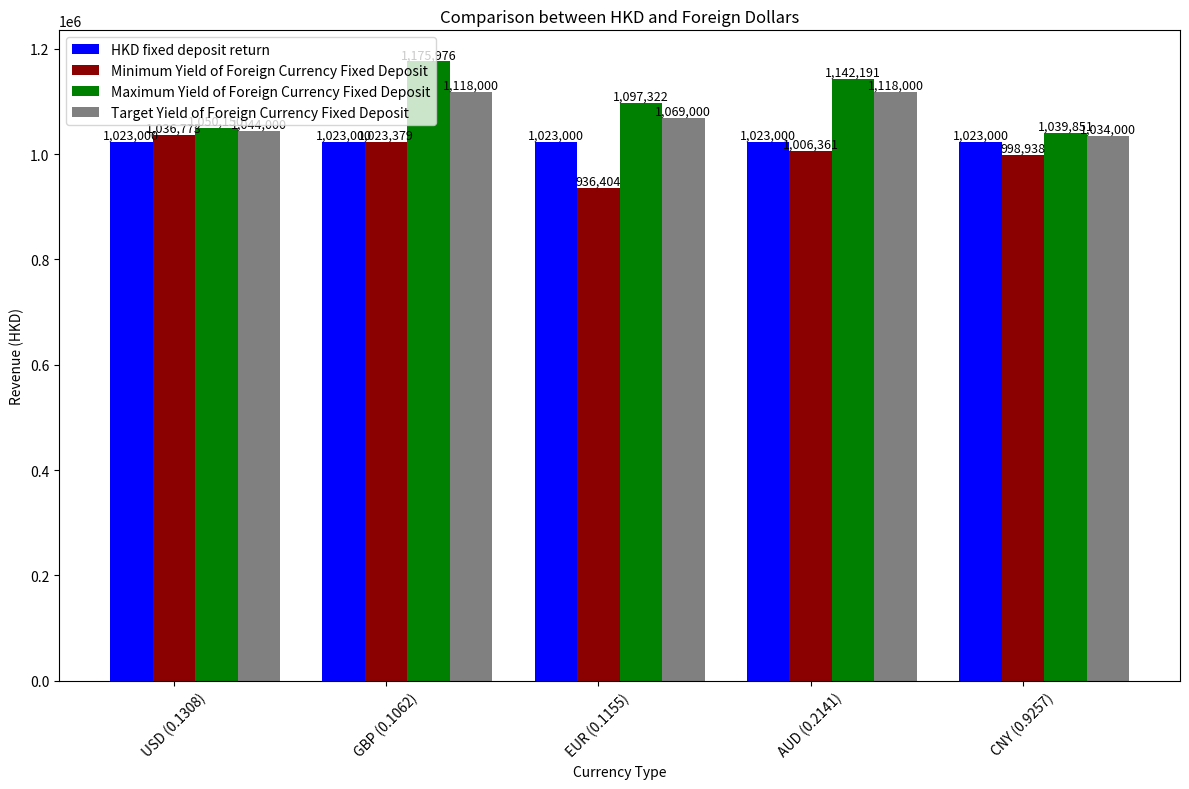

Recreate this plot in Python.
import pandas as pd
import numpy as np
import matplotlib.pyplot as plt


class ForeignCurrencyDepositAnalyzer:
    def __init__(self, initial_hkd=1000000):
        """
        初始化外汇定存分析器
        
        Parameters:
        initial_hkd: 初始港币金额
        """
        self.initial_hkd = initial_hkd
        self.results = {}
    
    def calculate_deposit_returns(self, currency_name, buy_rate, sell_rate, 
                                 currency_interest_rate, hkd_interest_rate=0.023,
                                 exchange_rate_range=None, years=1):
        """
        计算外币定存与港币定存的收益对比
        
        Parameters:
        currency_name: 外币名称
        buy_rate: 港币兑外币汇率 (1 HKD = X foreign currency)
        sell_rate: 外币兑港币汇率 (1 foreign currency = X HKD)
        currency_interest_rate: 外币年利率
        hkd_interest_rate: 港币年利率 (默认2.3%)
        exchange_rate_range: 汇率波动范围 (min, max)，如不提供则使用当前汇率
        years: 存款年限
        """
        # 港币定存收益
        hkd_future_value = self.initial_hkd * (1 + hkd_interest_rate) ** years
        
        # 外币定存收益计算
        # 换汇成外币 using buy rate
        foreign_currency_amount = self.initial_hkd / buy_rate
        
        # 外币定存后金额
        foreign_currency_future = foreign_currency_amount * (1 + currency_interest_rate) ** years
        
        # 确定汇率范围
        if exchange_rate_range is None:
            # 如果没有提供汇率范围，假设汇率不变
            rate_min = rate_max = sell_rate  # 转换为外币兑港币汇率
        else:
            rate_min, rate_max = exchange_rate_range
        
        # 使用汇率范围计算换回港币金额
        hkd_from_foreign_min = foreign_currency_future * rate_min
        hkd_from_foreign_max = foreign_currency_future * rate_max
        hkd_from_foreign_target = foreign_currency_future * sell_rate
        
        # 计算收益差异
        advantage_min = hkd_from_foreign_min - hkd_future_value
        advantage_max = hkd_from_foreign_max - hkd_future_value
        advantage_target = hkd_from_foreign_target - hkd_future_value
        
        # 计算盈亏平衡汇率
        # 外币定存收益 = 港币定存收益 时的汇率
        break_even_rate = foreign_currency_future / hkd_future_value
        
        # 存储结果
        result = {
            'currency': currency_name,
            'hkd_future_value': hkd_future_value,
            'foreign_currency_future': foreign_currency_future,
            'hkd_from_foreign_min': hkd_from_foreign_min,
            'hkd_from_foreign_max': hkd_from_foreign_max,
            'hkd_from_foreign_target': hkd_from_foreign_target,
            'advantage_target': advantage_target,
            'advantage_min': advantage_min,
            'advantage_max': advantage_max,
            'break_even_rate': break_even_rate,
            'current_rate': buy_rate,  # 当前外币/HKD汇率
            'rate_range': (rate_min, rate_max)
        }
        
        self.results[currency_name] = result
        print(f"{result=}")
        return result
    
    def analyze_multiple_currencies(self, currencies_data):
        """
        分析多种外币
        
        Parameters:
        currencies_data: 字典列表，每个字典包含外币分析参数
        """
        for currency_data in currencies_data:
            self.calculate_deposit_returns(**currency_data)
        
        return self.results
    
    def generate_comparison_table(self):
        """生成对比表格"""
        if not self.results:
            return "没有可用的分析结果"
        
        data = []
        for currency, result in self.results.items():
            data.append({
                '货币': currency,
                '港币定存收益(HKD)': f"{result['hkd_future_value']:,.2f}",
                '外币定存最低收益(HKD)': f"{result['hkd_from_foreign_min']:,.2f}",
                '外币定存最高收益(HKD)': f"{result['hkd_from_foreign_max']:,.2f}",
                '外币定存目標收益(HKD)': f"{result['hkd_from_foreign_target']:,.2f}",
                '最低收益差(HKD)': f"{result['advantage_min']:,.2f}",
                '最高收益差(HKD)': f"{result['advantage_max']:,.2f}",
                '盈亏平衡汇率': f"{result['break_even_rate']:.4f}",
                '当前汇率': f"{result['current_rate']:.4f}"
            })
        
        df = pd.DataFrame(data)
        return df
    
    def plot_comparison(self):
        """绘制收益对比图"""
        if not self.results:
            print("没有可用的分析结果")
            return
        
        currencies = list(self.results.keys())
        hkd_values = [self.results[currency]['hkd_future_value'] for currency in currencies]
        foreign_min = [self.results[currency]['hkd_from_foreign_min'] for currency in currencies]
        foreign_max = [self.results[currency]['hkd_from_foreign_max'] for currency in currencies]
        foreign_target = [self.results[currency]['hkd_from_foreign_target'] for currency in currencies]
        
        x = np.arange(len(currencies))
        width = 0.2
        
        fig, ax = plt.subplots(figsize=(12, 8))
        
        # 创建条形图
        bars1 = ax.bar(x - width, hkd_values, width, label='HKD fixed deposit return', color='blue')
        bars2 = ax.bar(x, foreign_min, width, label='Minimum Yield of Foreign Currency Fixed Deposit', color='darkred')
        bars3 = ax.bar(x + width, foreign_max, width, label='Maximum Yield of Foreign Currency Fixed Deposit', color='green')
        bars4 = ax.bar(x + 2*width, foreign_target, width, label='Target Yield of Foreign Currency Fixed Deposit', color='gray')
        
        # 添加数值标签
        def add_value_labels(bars):
            for bar in bars:
                height = bar.get_height()
                ax.text(bar.get_x() + bar.get_width()/2., height,
                        f'{height:,.0f}',
                        ha='center', va='bottom', fontsize=9)
        
        add_value_labels(bars1)
        add_value_labels(bars2)
        add_value_labels(bars3)
        add_value_labels(bars4)
        
        ax.set_xlabel('Currency Type')
        ax.set_ylabel('Revenue (HKD)')
        ax.set_title('Comparison between HKD and Foreign Dollars')
        ax.set_xticks(x)
        labels = [f"{currency} ({self.results[currency]['break_even_rate']:.4f})" for currency in currencies]
        ax.set_xticklabels(labels)
        # ax.set_xticklabels(currencies)
        ax.legend()
        
        plt.xticks(rotation=45)
        plt.tight_layout()
        plt.show()
    
    def get_recommendation(self, currency_name):
        """根据分析结果提供投资建议"""
        if currency_name not in self.results:
            return "未找到该货币的分析结果"
        
        result = self.results[currency_name]
        current_rate = result['current_rate']
        break_even = result['break_even_rate']
        rate_min, rate_max = result['rate_range']
        
        # 判断是否总是有利
        always_advantage = result['advantage_min'] > 0
        
        if always_advantage:
            return f"✅ 投资建议：选择{currency_name}定存\n" \
                   f"理由：在汇率波动范围内({rate_min:.4f}-{rate_max:.4f} {currency_name}/HKD)，" \
                   f"{currency_name}定存收益始终高于港币定存，预期额外收益为{result['advantage_min']:,.0f}至{result['advantage_max']:,.0f} HKD"
        else:
            # 判断当前汇率是否有利
            if current_rate <= break_even:
                return f"⚠️ 投资建议：谨慎选择{currency_name}定存\n" \
                       f"理由：当前汇率{current_rate:.4f} {currency_name}/HKD高于盈亏平衡点{break_even:.4f}，" \
                       f"如果汇率维持在当前水平，{currency_name}定存可能不如港币定存"
            else:
                return f"✅ 投资建议：选择{currency_name}定存\n" \
                       f"理由：当前汇率{current_rate:.4f} {currency_name}/HKD低于盈亏平衡点{break_even:.4f}，" \
                       f"预期额外收益为{result['advantage_min']:,.0f}至{result['advantage_max']:,.0f} HKD"

# 使用示例
def main():
    # 初始化分析器
    analyzer = ForeignCurrencyDepositAnalyzer(initial_hkd=1000000)
    
    # 定义多种外币分析参数
    currencies_to_analyze = [
        {
            'currency_name': 'USD',
            'buy_rate': 7.804025316258126,
            'sell_rate':  7.804025316258126,
            'currency_interest_rate': 0.044,    # 4.4%
            'exchange_rate_range': (7.75, 7.85) # USD/HKD 汇率范围
        },
        {
            'currency_name': 'GBP',
            'buy_rate': 10.291517,
            'sell_rate': 10.291517,
            'currency_interest_rate': 0.118,    # 3.4%
            'exchange_rate_range': (9.4205, 10.8252) # GBP/HKD 汇率范围
        },
        {
            'currency_name': 'EUR',
            'buy_rate':  9.047301099608976,
            'sell_rate': 9.047301099608976,
            'currency_interest_rate': 0.069,    # 2.9%
            'exchange_rate_range': (7.9251, 9.287)   # EUR/HKD 汇率范围
        },
        {
            'currency_name': 'AUD',
            'buy_rate': 5.103960,
            'sell_rate': 5.103960,
            'currency_interest_rate': 0.118,    # 11.8%
            'exchange_rate_range': (4.5943, 5.2144)   # AUD/HKD 汇率范围
        },
        {
            'currency_name': 'CNY',
            'buy_rate': 1.0918222513374822,
            'sell_rate': 1.0918222513374822,
            'currency_interest_rate': 0.034,    # 3.4%
            'exchange_rate_range': (1.0548, 1.098)   # CNY/HKD 汇率范围
        }
    ]
    
    # 执行分析
    results = analyzer.analyze_multiple_currencies(currencies_to_analyze)
    
    # 生成对比表格
    print("=" * 80)
    print("港币与外币定存收益对比分析")
    print("=" * 80)
    comparison_table = analyzer.generate_comparison_table()
    print(comparison_table)
    
    # 显示投资建议
    print("\n" + "=" * 80)
    print("投资建议")
    print("=" * 80)
    for currency in results.keys():
        recommendation = analyzer.get_recommendation(currency)
        print(f"\n{recommendation}")
    
    # 绘制图表
    print("\n生成收益对比图表...")
    analyzer.plot_comparison()

# 快速分析单一货币的函数
def quick_analyze(currency_name, buy_rate, sell_rate, currency_interest_rate, 
                  hkd_interest_rate=0.023, exchange_rate_range=None, initial_hkd=1000000):
    """
    快速分析单一货币与港币的定存收益对比
    """
    analyzer = ForeignCurrencyDepositAnalyzer(initial_hkd=initial_hkd)
    result = analyzer.calculate_deposit_returns(
        currency_name, buy_rate, sell_rate, currency_interest_rate,
        hkd_interest_rate, exchange_rate_range
    )
    
    print(f"\n{currency_name} vs HKD 定存分析:")
    print(f"港币定存收益: {result['hkd_future_value']:,.2f} HKD")
    print(f"{currency_name}定存收益范围: {result['hkd_from_foreign_min']:,.2f} - {result['hkd_from_foreign_max']:,.2f} HKD")
    print(f"收益差异: {result['advantage_min']:,.2f} - {result['advantage_max']:,.2f} HKD")
    print(f"盈亏平衡汇率: {result['break_even_rate']:.4f} {currency_name}/HKD")
    print(f"当前汇率: {result['current_rate']:.4f} {currency_name}/HKD")
    
    recommendation = analyzer.get_recommendation(currency_name)
    print(f"\n{recommendation}")
    
    return result

if __name__ == "__main__":
    # 运行完整分析
    main()
    
    # 快速分析示例
    print("\n" + "=" * 80)
    print("快速分析示例 - 美元定存")
    print("=" * 80)
    quick_analyze(
        currency_name="USD",
        buy_rate=7.804025316258126,
        sell_rate=7.804025316258126,
        currency_interest_rate=0.044,
        exchange_rate_range=(7.75, 7.85)
    )
